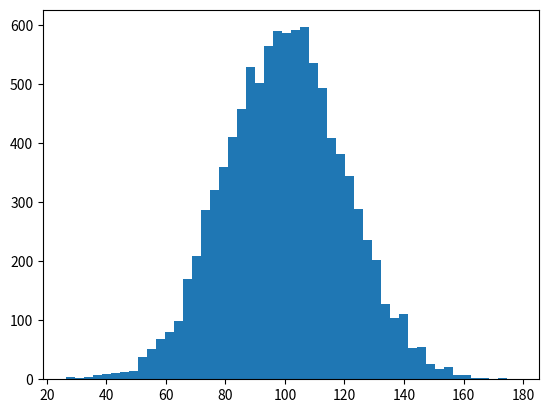

Recreate this plot in Python.
import numpy as np
from scipy import stats
import matplotlib.pyplot as plt

# Generate the normal distribution around 100 with deviation 20 for 10000
# plot into 50 bins
# Find the Mean and Median
incomes = np.random.normal (100, 20, 10000)

plt.hist(incomes, 50)
plt.show()

print ('np.mean(incomes):', np.mean(incomes))
print ('np.median(incomes):', np.median(incomes))